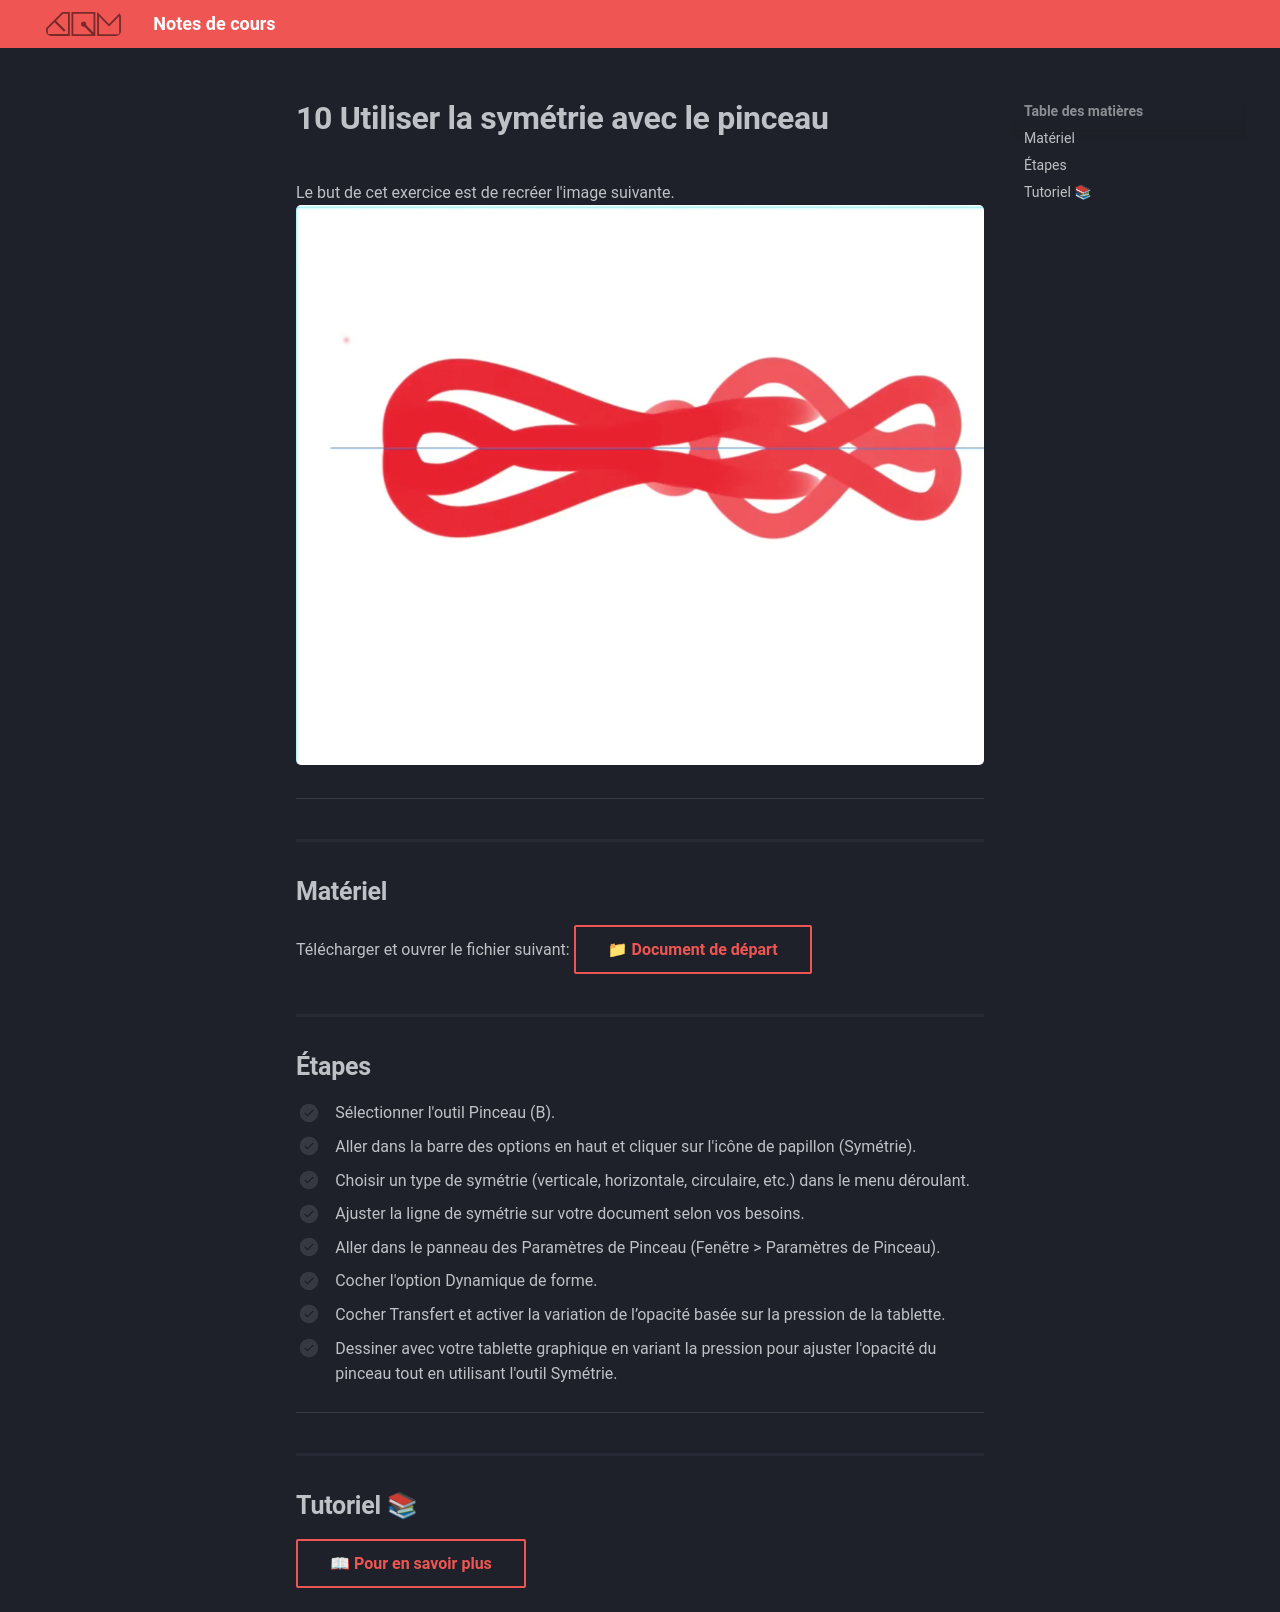

repository: GabChRichard/compendium · page: 582-121–illustration-numerique/exercices_photoshop/10_Utiliser_la_symétrie_avec_le_pinceau.html · generator: mkdocs


<style>.md-footer{display:none;}</style>


Le but de cet exercice est de recréer l'image suivante.
![](../assets/image/10_symetrie.png)
***

## Matériel

Télécharger et ouvrer le fichier suivant:
[📁 Document de départ](../assets/image/10_symetrie.png){ .md-button }   <br>

## Étapes

- [ ] Sélectionner l'outil Pinceau (B).
- [ ] Aller dans la barre des options en haut et cliquer sur l'icône de papillon (Symétrie).
- [ ] Choisir un type de symétrie (verticale, horizontale, circulaire, etc.) dans le menu déroulant.
- [ ] Ajuster la ligne de symétrie sur votre document selon vos besoins.
- [ ] Aller dans le panneau des Paramètres de Pinceau (Fenêtre > Paramètres de Pinceau).
- [ ] Cocher l'option Dynamique de forme.
- [ ] Cocher Transfert et activer la variation de l’opacité basée sur la pression de la tablette.
- [ ] Dessiner avec votre tablette graphique en variant la pression pour ajuster l'opacité du pinceau tout en utilisant l'outil Symétrie.

***

## Tutoriel 📚

[📖 Pour en savoir plus](https://cmontmorency365-my.sharepoint.com/:v:/g/personal/flpilote_cmontmorency_qc_ca/EZiKTTn-Z9dHvvI5T-1GIMgBm_pILoS2DkEk1yslklws9w?nav=eyJyZWZlcnJhbEluZm8iOnsicmVmZXJyYWxBcHAiOiJPbmVEcml2ZUZvckJ1c2luZXNzIiwicmVmZXJyYWxBcHBQbGF0Zm9ybSI6IldlYiIsInJlZmVycmFsTW9kZSI6InZpZXciLCJyZWZlcnJhbFZpZXciOiJNeUZpbGVzTGlua0NvcHkifX0&e=7eD3WG){ .md-button }   <br>
